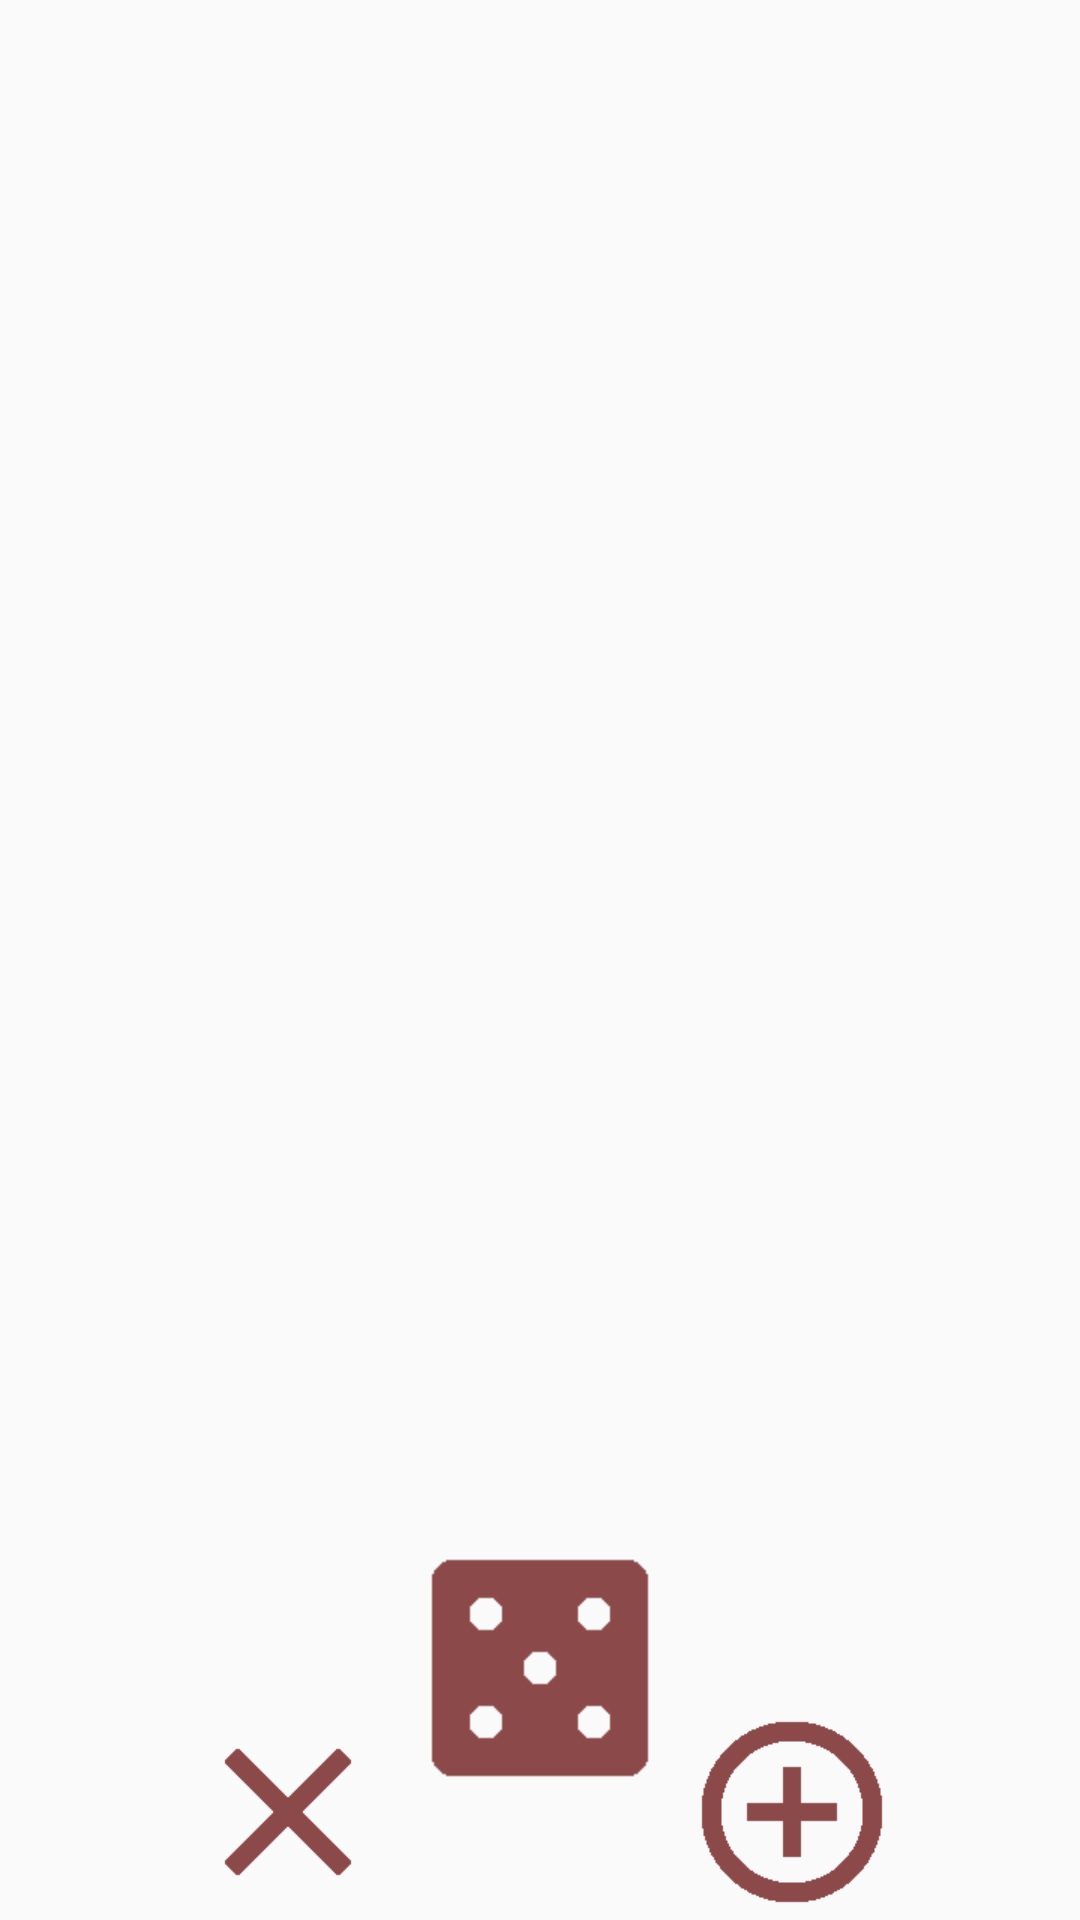

Here is an Android app screen rendered from its layout file. Give the layout XML and the strings, colors and styles it references.
<!-- AndroidManifest.xml: application theme AppTheme -->
<!-- res/layout/content_main.xml -->
<?xml version="1.0" encoding="utf-8"?>
<RelativeLayout xmlns:android="http://schemas.android.com/apk/res/android"
    xmlns:app="http://schemas.android.com/apk/res-auto"
    xmlns:tools="http://schemas.android.com/tools"
    android:layout_width="match_parent"
    android:layout_height="match_parent"
    android:paddingBottom="@dimen/activity_vertical_margin"
    android:paddingLeft="@dimen/activity_horizontal_margin"
    android:paddingRight="@dimen/activity_horizontal_margin"
    android:paddingTop="@dimen/activity_vertical_margin"
    app:layout_behavior="@string/appbar_scrolling_view_behavior"
    tools:context="com.example.example.listapp.MainActivity"
    tools:showIn="@layout/activity_main">

    <ListView
        android:layout_width="wrap_content"
        android:layout_height="wrap_content"
        android:id="@+id/listView"
        android:layout_alignParentTop="true"
        android:layout_alignParentEnd="false"
        android:layout_alignParentStart="false"
        android:layout_alignParentBottom="true"
        android:fastScrollAlwaysVisible="false"
        android:padding="5dp"
        android:smoothScrollbar="true"
        android:textFilterEnabled="false"
        android:transitionGroup="false"
        android:stackFromBottom="false"
        android:drawSelectorOnTop="false"
        android:layout_alignParentLeft="false"
        android:layout_alignParentRight="false"
        android:textAlignment="center"
        android:touchscreenBlocksFocus="false" />

    <ImageButton
        android:layout_width="96dp"
        android:layout_height="96dp"
        android:id="@+id/draw_button"
        android:src="@drawable/ic_casino_red_48dp"
        android:contentDescription="@string/action_draw"
        android:clickable="true"
        android:layout_marginLeft="0dp"
        android:layout_marginRight="0dp"
        android:background="@android:color/transparent"
        android:adjustViewBounds="true"
        android:baselineAlignBottom="false"
        android:scaleType="fitCenter"
        android:layout_marginBottom="36dp"
        android:layout_alignParentBottom="true"
        android:layout_centerHorizontal="true" />

    <ImageButton
        android:layout_width="72dp"
        android:layout_height="72dp"
        android:id="@+id/add_button"
        android:src="@drawable/ic_add_circle_outline_red_48dp"
        android:contentDescription="@string/action_add"
        android:clickable="true"
        android:layout_marginLeft="0dp"
        android:layout_marginRight="0dp"
        android:background="@android:color/transparent"
        android:adjustViewBounds="true"
        android:baselineAlignBottom="false"
        android:scaleType="fitCenter"
        android:layout_alignParentBottom="true"
        android:layout_toEndOf="@+id/draw_button" />

    <ImageButton
        android:layout_width="72dp"
        android:layout_height="72dp"
        android:id="@+id/clear_button"
        android:src="@drawable/ic_clear_red_48dp"
        android:contentDescription="@string/action_clear"
        android:clickable="true"
        android:layout_marginLeft="0dp"
        android:layout_marginRight="0dp"
        android:background="@android:color/transparent"
        android:adjustViewBounds="true"
        android:baselineAlignBottom="false"
        android:scaleType="fitCenter"
        android:layout_alignParentBottom="true"
        android:layout_toStartOf="@+id/draw_button" />


</RelativeLayout>
<!-- res/layout/activity_main.xml (included above) -->
<?xml version="1.0" encoding="utf-8"?>
<android.support.design.widget.CoordinatorLayout xmlns:android="http://schemas.android.com/apk/res/android"
    xmlns:app="http://schemas.android.com/apk/res-auto"
    xmlns:tools="http://schemas.android.com/tools"
    android:layout_width="match_parent"
    android:layout_height="match_parent"
    android:fitsSystemWindows="true"
    tools:context="com.example.example.listapp.MainActivity">

    <android.support.design.widget.AppBarLayout
        android:layout_width="match_parent"
        android:layout_height="wrap_content"
        android:theme="@style/AppTheme.AppBarOverlay">

        <android.support.v7.widget.Toolbar
            android:id="@+id/toolbar"
            android:layout_width="match_parent"
            android:layout_height="?attr/actionBarSize"
            android:background="?attr/colorPrimary"
            app:popupTheme="@style/AppTheme.PopupOverlay" />

    </android.support.design.widget.AppBarLayout>

    <include layout="@layout/content_main" />

    <android.support.design.widget.FloatingActionButton
        android:id="@+id/fab"
        android:layout_width="wrap_content"
        android:layout_height="wrap_content"
        android:layout_gravity="bottom|end"
        android:layout_margin="@dimen/fab_margin"
        android:src="@android:drawable/ic_dialog_email" />

</android.support.design.widget.CoordinatorLayout>
<!-- resources referenced by this layout -->
<resources>
  <!-- drawable ic_add_circle_outline_red_48dp: png bitmap (drawable-hdpi, 3670 bytes) -->
  <!-- drawable ic_casino_red_48dp: png bitmap (drawable-hdpi, 3141 bytes) -->
  <!-- drawable ic_clear_red_48dp: png bitmap (drawable-hdpi, 3188 bytes) -->
  <string name="action_add">add item</string>
  <string name="action_clear">clear</string>
  <string name="action_draw">draw</string>
  <style name="AppTheme.AppBarOverlay" parent="ThemeOverlay.AppCompat.Dark.ActionBar" />
  <style name="AppTheme.PopupOverlay" parent="ThemeOverlay.AppCompat.Light" />
  <style name="AppTheme" parent="Theme.AppCompat.Light.DarkActionBar">
          
          <item name="colorPrimary">@color/colorPrimary</item>
          <item name="colorPrimaryDark">@color/colorPrimaryDark</item>
          <item name="colorAccent">@color/colorAccent</item>
          <item name="android:textColorHint">@color/colorAccent</item>
  
      </style>
  <color name="colorPrimary">#8C4848</color>
  <color name="colorPrimaryDark">#B35757</color>
  <color name="colorAccent">#F5E1C6</color>
</resources>
